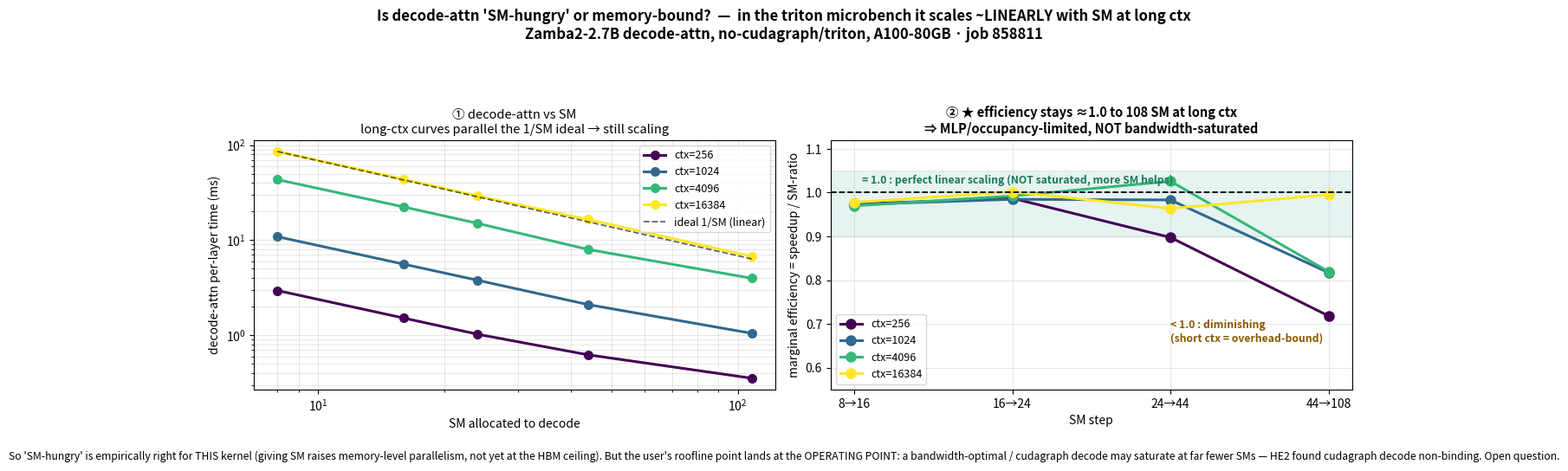

This chart was generated by the following Python code:
#!/usr/bin/env python
"""Is decode-attn really 'SM-hungry', or is it memory-bound (so SM shouldn't help)?

User's objection: decode-attn reads the whole KV cache -> memory-bandwidth-bound -> adding SM
shouldn't speed it up, so calling it 'SM-hungry' at long ctx is wrong.

The data settles it EMPIRICALLY: marginal SM efficiency = per-step speedup / SM-ratio.
  = 1.0  -> perfect linear scaling with SM (NOT bandwidth-saturated; more SM still helps)
  -> 0   -> saturated (memory-bound in the roofline sense; more SM wasted)

Finding: at LONG ctx decode-attn scales ~LINEARLY to 108 SM (efficiency ~1.0 even 44->108),
i.e. this triton no-cudagraph kernel is MLP/occupancy-limited, NOT HBM-bandwidth-saturated ->
more SM genuinely helps. At SHORT ctx it saturates early (overhead-bound, tiny work).

CAVEAT (the user's point still lands at the operating point): this is the TRITON, no-cudagraph
microbench. A bandwidth-optimal kernel (FlashDecoding) or the cudagraph operating point may
saturate at far fewer SMs -- and HE2 already found cudagraph decode 'robust / non-binding'.
So decode-attn's SM-scaling here is real but its OPERATING-POINT magnitude is the open question.

Source: deckneectx_result_C*.txt (job 858811).
"""
import matplotlib; matplotlib.use("Agg")
import matplotlib.pyplot as plt

# decode-attn per-layer ms vs SM, per ctx
ATT = {256:{108:0.3528,44:0.6220,24:1.0236,16:1.5156,8:2.9512},
       1024:{108:1.0470,44:2.1000,24:3.7856,16:5.5919,8:10.8776},
       4096:{108:3.9699,44:7.9865,24:15.0235,16:22.3627,8:43.3730},
       16384:{108:6.7584,44:16.5087,24:29.1736,16:43.8411,8:85.7418}}
ctxs = sorted(ATT); SMs = [8,16,24,44,108]
cmap = plt.cm.viridis

fig, ax = plt.subplots(1, 2, figsize=(13.6, 5.4))
fig.suptitle("Is decode-attn 'SM-hungry' or memory-bound?  —  in the triton microbench it scales ~LINEARLY with SM at long ctx\n"
             "Zamba2-2.7B decode-attn, no-cudagraph/triton, A100-80GB · job 858811",
             fontsize=12, fontweight="bold")

# panel 1: attn per-layer ms vs SM (log-log) with ideal-linear reference
a = ax[0]
for i, ctx in enumerate(ctxs):
    col = cmap(i/(len(ctxs)-1))
    a.loglog(SMs, [ATT[ctx][s] for s in SMs], "o-", color=col, lw=2.2, ms=7, label=f"ctx={ctx}")
# ideal 1/SM reference anchored at ctx16384, SM=8
ref = ATT[16384][8]
a.loglog(SMs, [ref*8/s for s in SMs], "k--", lw=1.3, alpha=.6, label="ideal 1/SM (linear)")
a.set_xlabel("SM allocated to decode"); a.set_ylabel("decode-attn per-layer time (ms)")
a.set_title("① decode-attn vs SM\nlong-ctx curves parallel the 1/SM ideal → still scaling", fontsize=10.5)
a.grid(alpha=.3, which="both"); a.legend(fontsize=9)

# panel 2: marginal efficiency (speedup / SM-ratio) per SM step
a = ax[1]
labels = [f"{SMs[i-1]}→{SMs[i]}" for i in range(1, len(SMs))]
x = range(len(labels))
for i, ctx in enumerate(ctxs):
    col = cmap(i/(len(ctxs)-1))
    eff = []
    for j in range(1, len(SMs)):
        lo, hi = SMs[j-1], SMs[j]
        eff.append((ATT[ctx][lo]/ATT[ctx][hi])/(hi/lo))
    a.plot(x, eff, "o-", color=col, lw=2.2, ms=8, label=f"ctx={ctx}")
a.axhline(1.0, color="k", ls="--", lw=1.3)
a.axhspan(0.9, 1.05, color="#2a9d8f", alpha=.12)
a.text(0.05, 1.02, "= 1.0 : perfect linear scaling (NOT saturated, more SM helps)", fontsize=8.8, color="#1a7a5a", fontweight="bold")
a.text(2.0, 0.66, "< 1.0 : diminishing\n(short ctx = overhead-bound)", fontsize=8.8, color="#8a5a00", fontweight="bold")
a.set_xticks(list(x)); a.set_xticklabels(labels)
a.set_ylim(0.55, 1.12)
a.set_xlabel("SM step"); a.set_ylabel("marginal efficiency = speedup / SM-ratio")
a.set_title("② ★ efficiency stays ≈1.0 to 108 SM at long ctx\n⇒ MLP/occupancy-limited, NOT bandwidth-saturated", fontsize=10.5, fontweight="bold")
a.grid(alpha=.3); a.legend(fontsize=9)

fig.tight_layout(rect=[0, 0.05, 1, 0.9])
fig.text(0.5, 0.015,
         "So 'SM-hungry' is empirically right for THIS kernel (giving SM raises memory-level parallelism, not yet at the HBM ceiling). "
         "But the user's roofline point lands at the OPERATING POINT: a bandwidth-optimal / cudagraph decode may saturate at far fewer SMs — HE2 found cudagraph decode non-binding. Open question.",
         ha="center", fontsize=8.8, style="italic")
fig.savefig("decode_attn_saturation.png", dpi=150)
print("wrote decode_attn_saturation.png")
